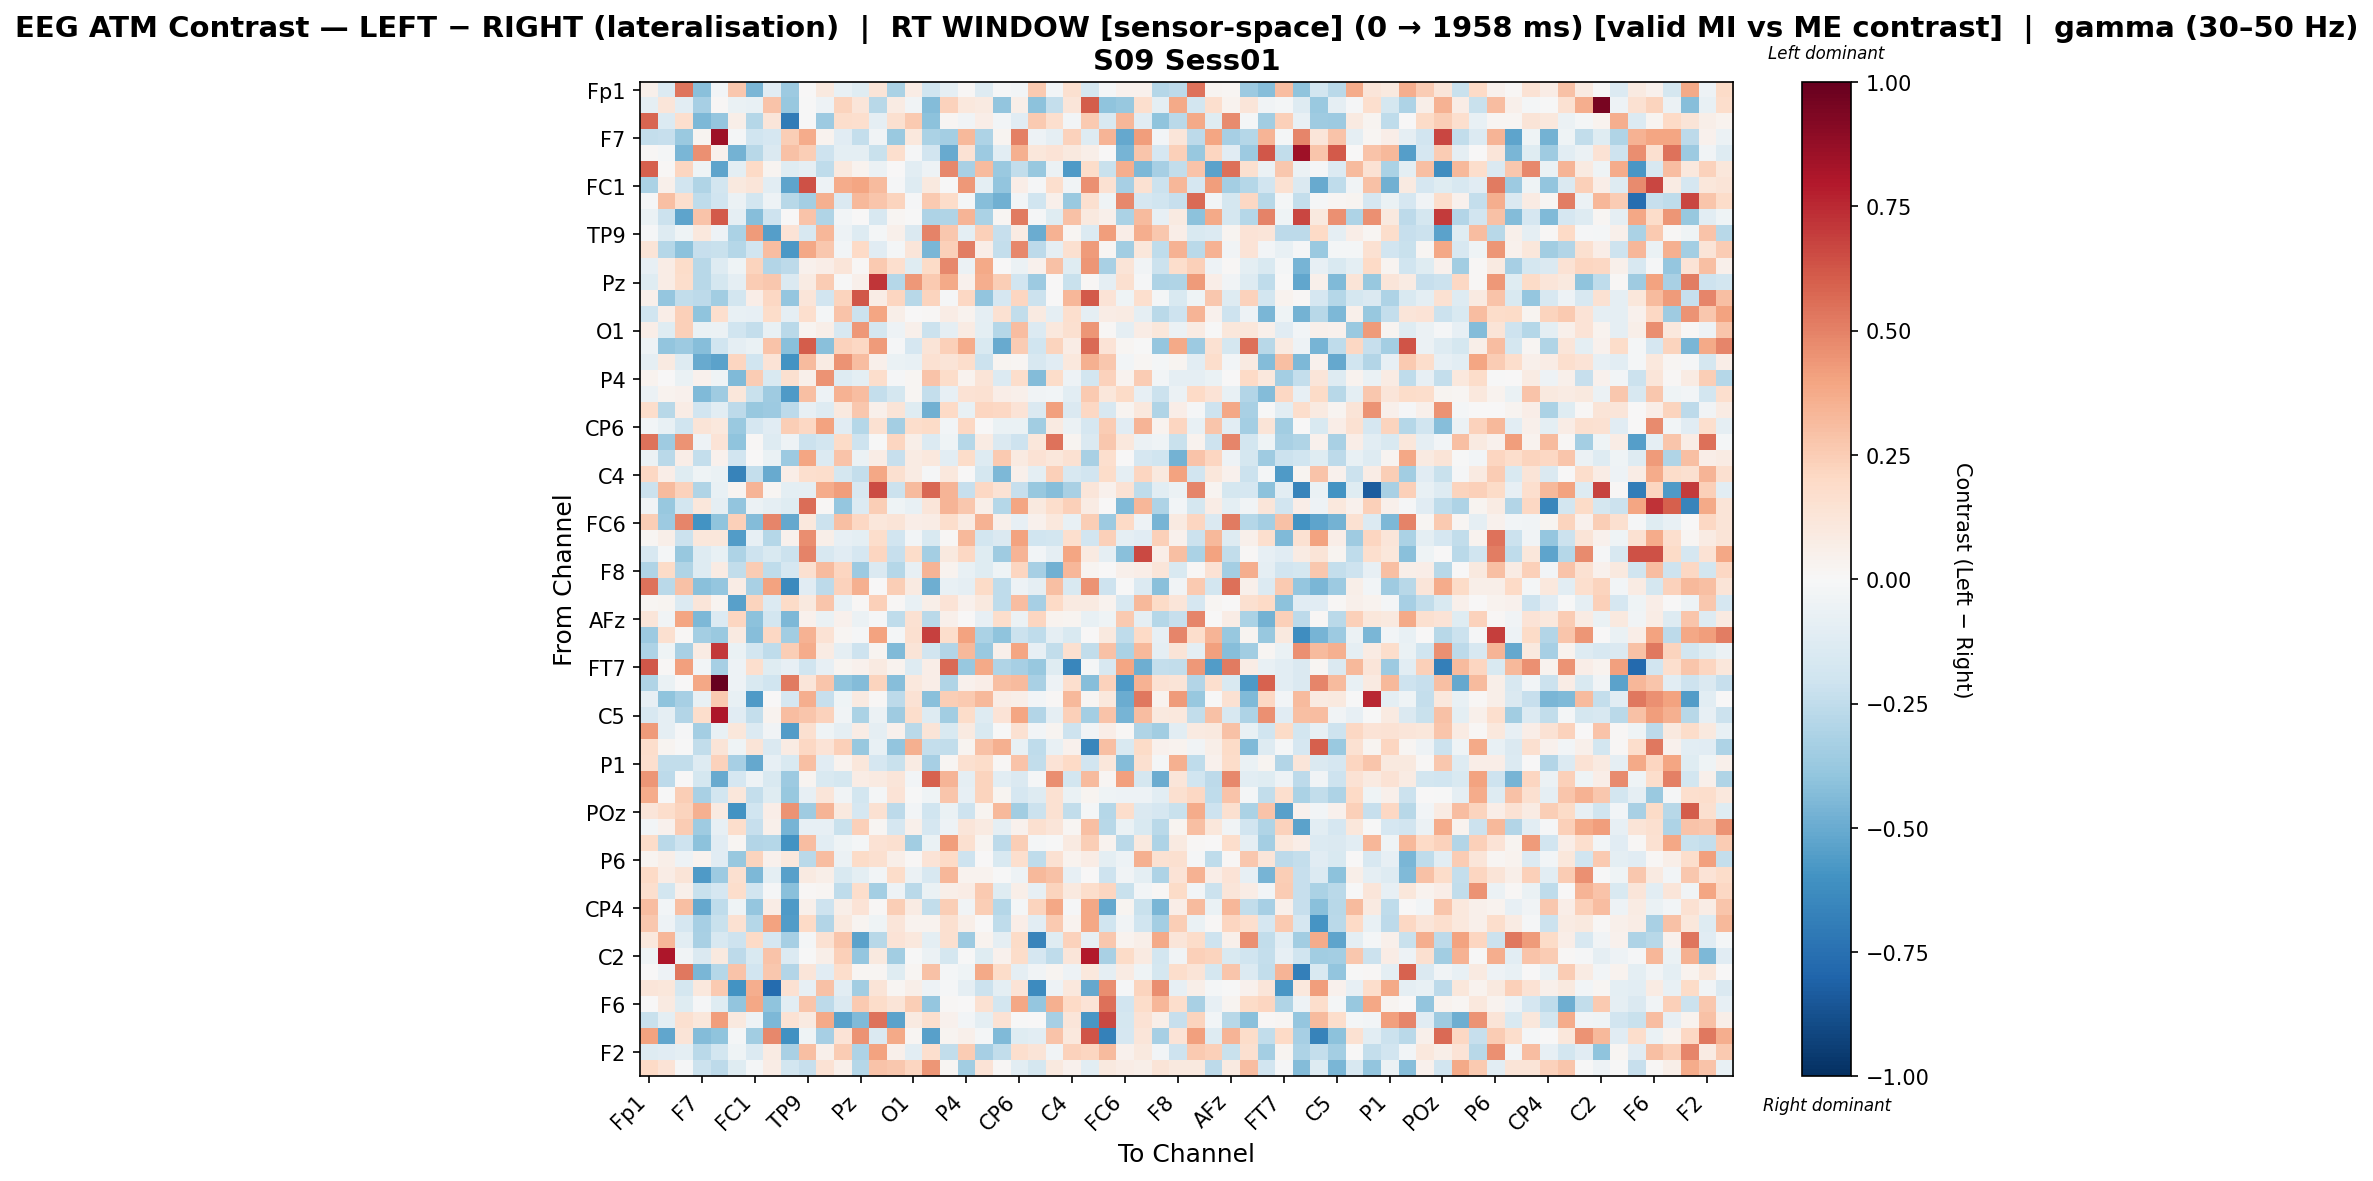

The data file committed next to this chart (first rows):
, Fp1, Fz, F3, F7, FT9, FC5, FC1, C3, T7, TP9, CP5, CP1, Pz, P3, P7, O1, Oz, O2, P4, P8, TP10, CP6, CP2
Fp1, 0.05404, -0.134, 0.5379, -0.4181, -0.02728, 0.2724, -0.4588, -0.1161, -0.3607, 0.002028, 0.09511, -0.07434, -0.1187, 0.1278, -0.3202, 0.07491, -0.1974, -0.09057, 0.01534, -0.1321, -0.01506, -0.02633, 0.2599
Fz, -0.08895, 0.1214, -0.1077, -0.3311, 0.01296, -0.06978, -0.07525, 0.2873, -0.3822, -0.001507, -0.05208, 0.2217, 0.1246, -0.2794, 0.08505, -0.03197, -0.4298, 0.227, 0.1051, 0.08629, -0.3929, 0.05866, -0.4135
F3, 0.5808, -0.1378, 0.1715, -0.4491, -0.3874, 0.05881, -0.2865, 0.1228, -0.6961, -0.006224, -0.3636, 0.1782, 0.1644, -0.08927, 0.1611, 0.2634, -0.407, 0.02263, -0.03387, 0.07017, -0.0257, -0.1163, 0.265
F7, -0.2406, -0.2335, -0.3708, 0.02782, 0.8442, -0.02329, -0.1998, -0.1706, 0.2427, 0.3703, 0.03832, -0.1106, -0.2417, -0.03524, -0.3729, 0.1047, -0.3182, -0.3399, 0.3266, -0.3121, 0.02872, 0.5078, -0.04701
FT9, 0.01169, -0.02153, -0.4544, 0.4581, 0.04648, -0.472, -0.2752, -0.148, 0.2898, 0.2428, -0.2072, -0.1, -0.09427, -0.2237, 0.1701, -0.01329, -0.1929, -0.505, 0.1472, -0.3664, -0.1055, 0.3517, 0.1147
FC5, 0.5956, 0.01126, 0.2154, -0.03974, -0.5247, -0.09838, 0.2009, 0.0268, -0.1191, -0.08872, -0.2571, 0.09755, 0.03436, -0.05474, 0.006394, -0.1016, -0.05184, 0.4815, -0.3254, 0.3129, -0.3687, -0.2429, -0.3753
FC1, -0.3186, 0.04879, -0.1883, -0.2973, -0.1838, 0.1007, 0.1216, -0.1077, -0.5246, 0.6345, -0.05403, 0.3746, 0.3982, 0.3182, -0.009063, -0.1317, 0.09918, -0.004013, 0.4355, -0.09556, -0.3927, 0.06799, -0.01012
C3, -0.01169, 0.2985, 0.1702, -0.251, -0.198, -0.05472, -0.1803, -0.04792, -0.2755, -0.3374, 0.3566, -0.1436, 0.3248, 0.2795, 0.2237, -0.01427, 0.2634, 0.1856, -0.01625, -0.4221, -0.4787, -0.02805, -0.203
T7, -0.06591, -0.216, -0.5249, 0.2843, 0.6145, -0.08983, -0.426, -0.2093, 0.006833, 0.2815, -0.2987, -0.02871, 0.0003928, -0.16, 0.02193, -0.0007641, -0.3095, -0.3035, 0.3412, -0.3167, 0.02289, 0.5161, -0.01137
TP9, -0.01122, -0.1314, -0.04017, 0.1064, -0.05164, -0.3136, 0.4229, -0.5477, 0.1333, -0.1605, 0.3301, -0.05052, -0.1255, -0.02343, 0.05399, -0.1466, 0.4993, 0.2702, -0.1005, 0.2375, -0.2292, 0.0782, -0.494
CP5, 0.1285, -0.2832, -0.41, -0.2319, -0.2208, -0.2866, -0.1974, 0.312, -0.5778, 0.3892, 0.2668, -0.0275, 0.2016, -0.1118, -0.02209, 0.1234, -0.4536, 0.2375, 0.5115, 0.06605, -0.239, 0.484, -0.2595
CP1, -0.08542, 0.07516, 0.1836, -0.2759, -0.1275, -0.04039, 0.2213, -0.2942, -0.2602, 0.04174, 0.06434, 0.1235, 0.01155, 0.2586, 0.1691, -0.1174, 0.195, 0.4824, -0.05965, 0.382, 0.001038, -0.06099, 0.04548
Pz, -0.1211, 0.07678, 0.1736, -0.2812, -0.178, -0.0927, 0.2554, 0.2684, -0.1452, 0.08512, 0.2543, -0.004964, 0.0537, 0.7118, -0.2847, 0.4348, 0.2598, 0.3802, 0.04552, 0.3658, 0.2461, -0.1906, -0.3612
P3, 0.04738, -0.3882, -0.2476, -0.2637, -0.3486, -0.1814, 0.06298, 0.2031, -0.3834, 0.1206, -0.1947, 0.2221, 0.6249, 0.07284, 0.2142, -0.2775, 0.2244, -0.009451, 0.2092, -0.3911, -0.1649, 0.2133, -0.2143
P7, -0.197, 0.06365, 0.2359, -0.4049, 0.1656, -0.07101, -0.08553, 0.1857, -0.0923, 0.1705, -0.02302, 0.2852, -0.2135, 0.3953, 0.05598, 0.006328, 0.01284, 0.0775, 0.03253, -0.08758, 0.1519, -0.248, 0.0921
O1, 0.06634, -0.1225, 0.2378, -0.06363, -0.06196, -0.1957, -0.2403, -0.07102, -0.2684, 0.0273, 0.05918, -0.1579, 0.431, -0.179, -0.04855, 0.05352, -0.2165, -0.08846, 0.08021, -0.09859, -0.2874, 0.3117, -0.1343
Oz, -0.05067, -0.3956, -0.3651, -0.4257, -0.1994, -0.08664, -0.06952, 0.2879, -0.4189, 0.6071, -0.4205, 0.2309, 0.208, 0.4239, -0.008042, -0.1659, 0.1283, 0.2356, 0.3732, -0.1517, -0.5052, 0.2532, -0.2014
O2, -0.09189, 0.09275, -0.1254, -0.5069, -0.5347, 0.2114, -0.199, 0.1391, -0.5991, 0.3166, 0.07945, 0.4483, 0.3095, 0.05087, -0.0675, -0.07717, 0.1535, 0.1282, 0.1781, -0.2171, 0.02679, 0.01666, -0.1616
P4, 0.03439, 0.004505, -0.06418, 0.04203, -0.04661, -0.4411, 0.2501, -0.15, 0.1593, 0.04877, 0.4503, -0.1262, -0.09692, 0.1757, -0.00901, 0.02005, 0.2875, 0.1801, 0.03576, 0.127, -0.1397, 0.1758, -0.4336
P8, -0.05694, 0.03812, 0.03994, -0.4382, -0.3525, 0.116, -0.221, -0.3529, -0.5692, 0.299, -0.04749, 0.3484, 0.3088, -0.2385, -0.1736, 0.01916, -0.2355, -0.08174, 0.1422, 0.1497, 0.06647, 0.05178, -0.03148
TP10, 0.1724, -0.2806, 0.07062, -0.1885, -0.1036, -0.2591, -0.3772, -0.3671, -0.2614, -0.08294, -0.1305, 0.09758, 0.2709, 0.04766, 0.1276, -0.1246, -0.4823, 0.2027, -0.07225, 0.2169, 0.2066, 0.133, -0.1482
CP6, -0.02657, -0.07295, -0.1963, 0.1324, 0.1086, -0.3741, -0.1642, -0.1153, 0.2433, 0.2063, 0.4061, -0.1108, -0.2846, 0.1505, -0.3403, 0.1743, 0.1947, -0.03082, 0.207, 0.006059, -0.06373, -0.06682, -0.348
CP2, 0.5435, -0.3552, 0.4527, -0.05159, 0.139, -0.4012, 0.01268, -0.1266, -0.0488, -0.2148, -0.1819, 0.188, -0.2074, -0.007152, 0.2119, 0.05737, -0.1334, -0.0419, -0.2835, 0.07963, -0.1431, -0.2037, 0.1115
Cz, -0.06175, -0.2713, 0.06835, -0.2395, 0.04627, -0.191, 0.006812, -0.06859, -0.3641, 0.3932, -0.134, 0.2854, -0.05797, 0.07615, -0.2327, 0.08036, 0.1023, -0.1029, 0.1825, -0.1317, 0.2581, 0.0929, 0.1426
C4, 0.2047, 0.06916, -0.1223, -0.04348, -0.06458, -0.6705, -0.2358, -0.5028, 0.06931, 0.1679, 0.1793, -0.1737, -0.2353, 0.3867, 0.1622, 0.08424, -0.01229, 0.1063, 0.007734, -0.1775, -0.4495, 0.05418, -0.09991
T8, -0.2155, 0.3176, 0.2273, -0.3017, -0.07605, 0.0274, 0.3375, 0.01937, -0.09501, -0.0882, 0.3697, 0.415, -0.158, 0.6487, -0.2146, 0.3132, 0.5706, 0.3434, -0.2292, 0.2073, 0.1458, -0.2305, -0.3822
FT10, -0.03833, -0.3761, -0.181, 0.1146, -0.09243, -0.3936, -0.06159, -0.08999, -0.1217, 0.5595, 0.0136, -0.3892, -0.1361, 0.2482, -0.04018, -0.07573, 0.1193, 0.338, 0.266, 0.05695, -0.283, 0.3956, 0.09805
FC6, 0.246, -0.3642, 0.4907, -0.5948, -0.406, 0.2409, -0.4358, 0.4894, -0.508, 0.1034, -0.2153, 0.3009, 0.209, 0.1105, 0.1269, 0.06833, 0.0704, 0.1777, 0.08265, 0.344, 0.04848, -0.07866, 0.04067
FC2, 0.01925, 0.05475, -0.218, 0.1107, 0.117, -0.5606, -0.07984, -0.2829, 0.04504, 0.4685, 0.05831, -0.07873, -0.09849, 0.1732, -0.1898, -0.02521, -0.1528, 0.01416, 0.3207, -0.1852, -0.141, 0.4024, -0.1955
F4, -0.1583, -0.0196, -0.3763, -0.1281, -0.07196, -0.3098, -0.2099, -0.1496, -0.2156, 0.4997, -0.1609, -0.1107, -0.1686, 0.2134, -0.2273, 0.1848, -0.3429, 0.09828, 0.21, -0.1221, -0.3535, 0.3381, -0.02784
F8, -0.3011, 0.1897, -0.2979, -0.1254, 0.07827, -0.2431, 0.2566, -0.2527, -0.1699, 0.1639, 0.3126, 0.2173, -0.3606, -0.1434, -0.286, -0.07936, 0.3396, 0.033, -0.07183, -0.1237, -0.04015, 0.2138, -0.3307
AF7, 0.5418, -0.2695, 0.2894, -0.4166, -0.3886, 0.0779, -0.323, 0.399, -0.6339, -0.111, -0.2611, 0.2296, 0.3556, 0.007213, 0.2438, 0.08842, -0.4906, -0.07697, -0.08614, 0.195, -0.2504, -0.05338, -0.09063
AF3, 0.01872, 0.02627, -0.1405, 0.1173, 0.02624, -0.5412, 0.2265, -0.1365, 0.1878, 0.101, 0.2777, -0.07668, 0.01399, 0.2384, 0.01051, -0.07103, 0.05784, 0.1329, 0.04207, 0.09955, -0.2522, 0.3052, -0.332
AFz, 0.1212, -0.0343, 0.3925, -0.4468, -0.1358, 0.217, -0.4112, -0.1849, -0.4489, 0.04167, -0.07009, 0.04074, -0.05695, -0.007823, -0.2518, 0.1514, -0.2667, 0.04962, 0.0006432, -0.07848, 0.1753, -0.06136, 0.2142
F1, -0.3663, 0.1638, 0.01283, -0.3381, -0.3735, 0.09216, -0.423, 0.2078, -0.3473, 0.3443, 0.1455, 0.02037, -0.01254, 0.4057, -0.02335, 0.1563, 0.6817, 0.1791, 0.3995, -0.3172, -0.4051, -0.2113, -0.2526
F5, -0.3121, -0.0445, -0.3237, 0.07843, 0.7096, -0.06259, -0.1841, -0.2501, 0.2444, 0.3717, 0.07975, -0.09171, -0.2058, 0.02901, -0.4436, 0.1325, -0.1923, -0.2955, 0.3242, -0.3672, 0.05146, 0.3983, -0.08016
FT7, 0.6209, 0.01499, 0.4097, -0.03078, -0.3281, -0.04771, 0.1676, -0.1211, -0.08583, -0.2005, -0.08387, 0.02964, 0.04016, 0.09027, 0.03306, -0.1301, 0.06989, 0.5684, -0.3782, 0.3764, -0.2999, -0.3352, -0.3781
FC3, -0.3022, -0.06529, 0.002651, 0.3873, 1.0, -0.05359, -0.1489, -0.1975, 0.522, 0.1175, 0.2777, -0.3987, -0.4315, 0.2218, -0.4237, 0.1051, 0.06941, -0.3031, 0.04502, 0.07031, 0.3017, 0.3203, -0.3211
C1, -0.08538, -0.4019, -0.3333, -0.07036, 0.2644, -0.07086, -0.566, 0.005527, -0.1679, 0.3642, -0.2301, -0.04425, 0.09162, 0.01081, -0.2636, 0.1454, -0.4214, 0.2426, 0.2594, 0.3229, 0.07633, 0.05857, -0.02705
C5, -0.1595, -0.09133, -0.2941, 0.1778, 0.8125, -0.1106, -0.2369, 0.03832, 0.3105, 0.2768, 0.2295, -0.0363, -0.3133, -0.06209, -0.3571, 0.1774, -0.1316, -0.3457, 0.1865, -0.1283, 0.1382, 0.3942, -0.2941
TP7, 0.4239, -0.09278, -0.01221, -0.337, -0.07233, 0.1117, -0.1357, -0.03522, -0.5549, 0.1592, -0.03925, -0.08874, 0.07709, -0.08875, 0.04368, -0.2689, 0.1315, -0.1508, 0.08631, -0.1509, -0.006122, 0.1525, -0.02897
CP3, 0.1755, 0.02794, -0.006769, -0.2448, 0.1252, -0.04067, 0.1266, -0.1464, 0.08342, 0.2108, 0.1394, 0.2357, -0.3809, -0.07811, -0.3984, 0.3546, -0.2363, -0.2459, 0.02373, 0.2941, 0.3551, -0.07511, -0.2505
P1, 0.1645, -0.2484, -0.2443, -0.1289, 0.2304, -0.3327, -0.5113, -0.0848, -0.1539, 0.3017, -0.1136, 0.03679, 0.1112, -0.1684, -0.2245, 0.08214, -0.3349, 0.02117, 0.1628, 0.1839, 0.007816, 0.2853, -0.2459
PO7, 0.4429, -0.2626, 0.005771, -0.1754, -0.5043, -0.1706, -0.04713, -0.1552, -0.361, 0.02997, -0.1524, -0.1775, 0.07102, 0.0902, 0.1244, -0.02345, 0.5904, 0.3406, -0.0914, 0.2215, -0.1061, -0.1476, -0.01211
PO3, 0.3715, -0.0006517, 0.2474, -0.3274, -0.181, 0.1158, -0.2392, -0.1198, -0.3802, -0.08392, 0.1217, -0.03707, -0.1828, -0.02034, 0.1381, -0.001545, -0.04056, 0.277, -0.08533, 0.2243, 0.02355, -0.1647, -0.1303
POz, 0.1203, 0.1755, 0.2243, 0.353, 0.08989, -0.5984, -0.1999, 0.0686, 0.4524, -0.3534, 0.3423, 0.09817, -0.1663, 0.1522, -0.2615, -0.02768, -0.2022, -0.06988, -0.2075, 0.02583, 0.3206, -0.3509, -0.2122
PO4, -0.02916, 0.04141, 0.2521, -0.3525, -0.0812, 0.1736, -0.2337, 0.04755, -0.4621, -0.07893, -0.08183, -0.2234, 0.237, 0.02187, -0.1647, 0.05049, -0.1697, -0.05112, 0.1232, 0.08886, -0.08783, 0.04663, 0.164
PO8, 0.1808, -0.2688, -0.2093, -0.4079, -0.1141, 0.02328, -0.2921, -0.2889, -0.5964, 0.31, -0.1036, -0.04412, -0.0229, 0.1424, 0.164, -0.3475, -0.06779, 0.4187, 0.1621, 0.02468, -0.2598, 0.249, -0.01842
P6, 0.02671, 0.05631, -0.04959, 0.0366, -0.1167, -0.3793, 0.2243, 0.04104, 0.1026, -0.2703, 0.3124, -0.06156, 0.1945, 0.1602, 0.05841, 0.008081, 0.1337, 0.1965, -0.2075, 0.006762, -0.1485, 0.1673, -0.2545
P2, 0.2006, 0.07176, 0.1288, -0.5698, -0.3638, 0.1609, -0.4514, -0.09415, -0.5437, 0.09299, 0.06021, -0.1487, -0.09642, -0.02836, 0.1815, -0.06232, -0.1602, 0.3359, 0.03509, 0.03792, -0.004109, -0.05073, 0.3225
CPz, 0.1683, -0.181, 0.04912, -0.2225, -0.1688, 0.1786, -0.1906, -0.008213, -0.4153, 0.01212, 0.02302, -0.2543, 0.1785, -0.3383, -0.05392, -0.2665, -0.06269, 0.05692, 0.07462, 0.2583, -0.1193, 0.05919, -0.08271
CP4, 0.305, -0.02758, 0.2982, -0.5156, -0.2561, -0.04088, -0.3891, 0.07281, -0.5631, 0.04697, -0.2076, 0.06141, 0.14, 0.01369, 0.2423, 0.08366, -0.249, 0.2467, -0.03702, 0.2457, -0.2825, -0.01777, 0.2205
TP8, 0.2725, -0.04809, -0.1651, -0.3345, -0.221, 0.1541, -0.288, 0.4038, -0.5582, 0.1978, -0.2914, 0.09579, 0.02946, -0.03969, 0.1249, 0.03138, 0.03472, 0.1591, 0.06221, 0.004225, -0.2564, 0.06843, -0.1039
C6, 0.1071, 0.3303, -0.1064, -0.3239, -0.1615, -0.2066, 0.1996, -0.1653, -0.3336, -0.01761, 0.151, 0.2745, -0.5385, -0.2763, 0.1352, 0.1053, -0.09904, 0.1633, -0.3617, 0.03285, -0.0875, 0.1943, -0.664
C2, -0.04109, 0.8078, -0.03292, -0.1483, 0.1014, -0.2596, -0.1548, 0.2834, -0.135, -0.003592, 0.06247, 0.2407, -0.3896, 0.0962, -0.3477, -0.004918, -0.05738, -0.1753, -0.002373, -0.1229, 0.04033, 0.1819, -0.1678
FC4, 0.005113, -0.05048, 0.5271, -0.4594, -0.286, 0.2815, -0.1939, 0.27, -0.2953, 0.1208, -0.1125, 0.1725, 0.01953, 0.01864, -0.1244, 0.02215, 0.2938, -0.0178, -0.04313, 0.3813, 0.1824, -0.09222, -0.0378
FT8, 0.1234, 0.1145, -0.1758, 0.108, 0.2624, -0.6, 0.366, -0.7682, 0.1501, -0.08078, 0.2968, -0.1082, -0.3442, 0.1316, 0.02326, 0.05701, -0.05106, -0.01256, -0.09159, -0.2113, -0.09963, 0.1336, -0.6287
F6, 0.006186, 0.09369, -0.1188, -0.009688, -0.1234, -0.3924, 0.3838, -0.4016, -0.1059, 0.2769, -0.2611, -0.1425, 0.2593, 0.1843, 0.1328, 0.2422, -0.3851, 0.009028, 0.005374, 0.1492, -0.1817, 0.3874, -0.3899
AF8, -0.22, -0.09477, 0.162, 0.111, 0.4191, 0.09854, -0.05248, -0.45, 0.1424, 0.09093, 0.3764, -0.5315, -0.4418, 0.5414, -0.5344, 0.09341, 0.1671, 0.04537, -0.03088, -0.09651, 0.1447, -3.436349462009572e-05, 0.007357
AF4, 0.4002, -0.5234, 0.1327, -0.4345, -0.3991, -0.01906, -0.3507, 0.4782, -0.6068, -0.04305, -0.3308, 0.1364, 0.4473, -0.1472, 0.3763, 0.01958, -0.5422, 0.03052, 0.05245, -0.016, -0.4398, -0.1203, -0.1062
... 2 more rows
